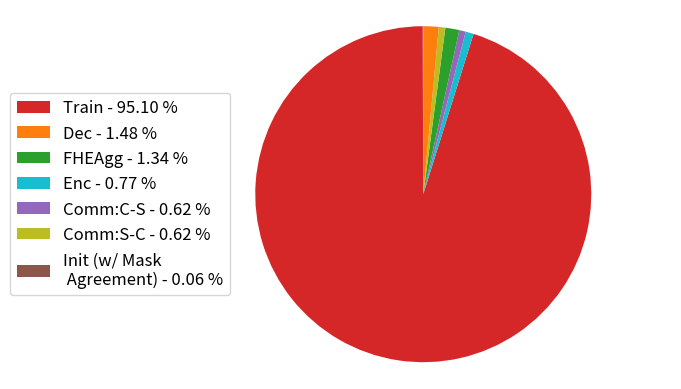

Recreate this plot in Python.
import matplotlib.pyplot as plt
import numpy as np

labels = np.array(['Init (w/ Mask \n Agreement)', 'Train', 'Enc', 'Comm:C-S', 'FHEAgg','Comm:S-C', 'Dec'])
colors = ['tab:brown', 'tab:red', 'tab:cyan', 'tab:purple', 'tab:green', 'tab:olive', 'tab:orange']
times = np.array([0.009775280952+0.08004260063171387, 148.32, 9.982236147 * 0.12, 8.116 * 0.12 ,17.47818494 *0.12 ,8.116*0.12,19.20012999*0.12])
porcent = 100.*times/times.sum()
patches, texts = plt.pie(times,colors=colors, startangle=90)

labels = ['{0} - {1:1.2f} %'.format(i,j) for i,j in zip(labels, porcent)]

sort_legend = True
if sort_legend:
    patches, labels, dummy =  zip(*sorted(zip(patches, labels, times),
                                          key=lambda labels: labels[2],
                                          reverse=True))
plt.legend(patches, labels, loc='center left', bbox_to_anchor=(-0.35, .5), fontsize=12)
plt.axis('equal')
plt.savefig('pie-he-opt.pdf', bbox_inches='tight')